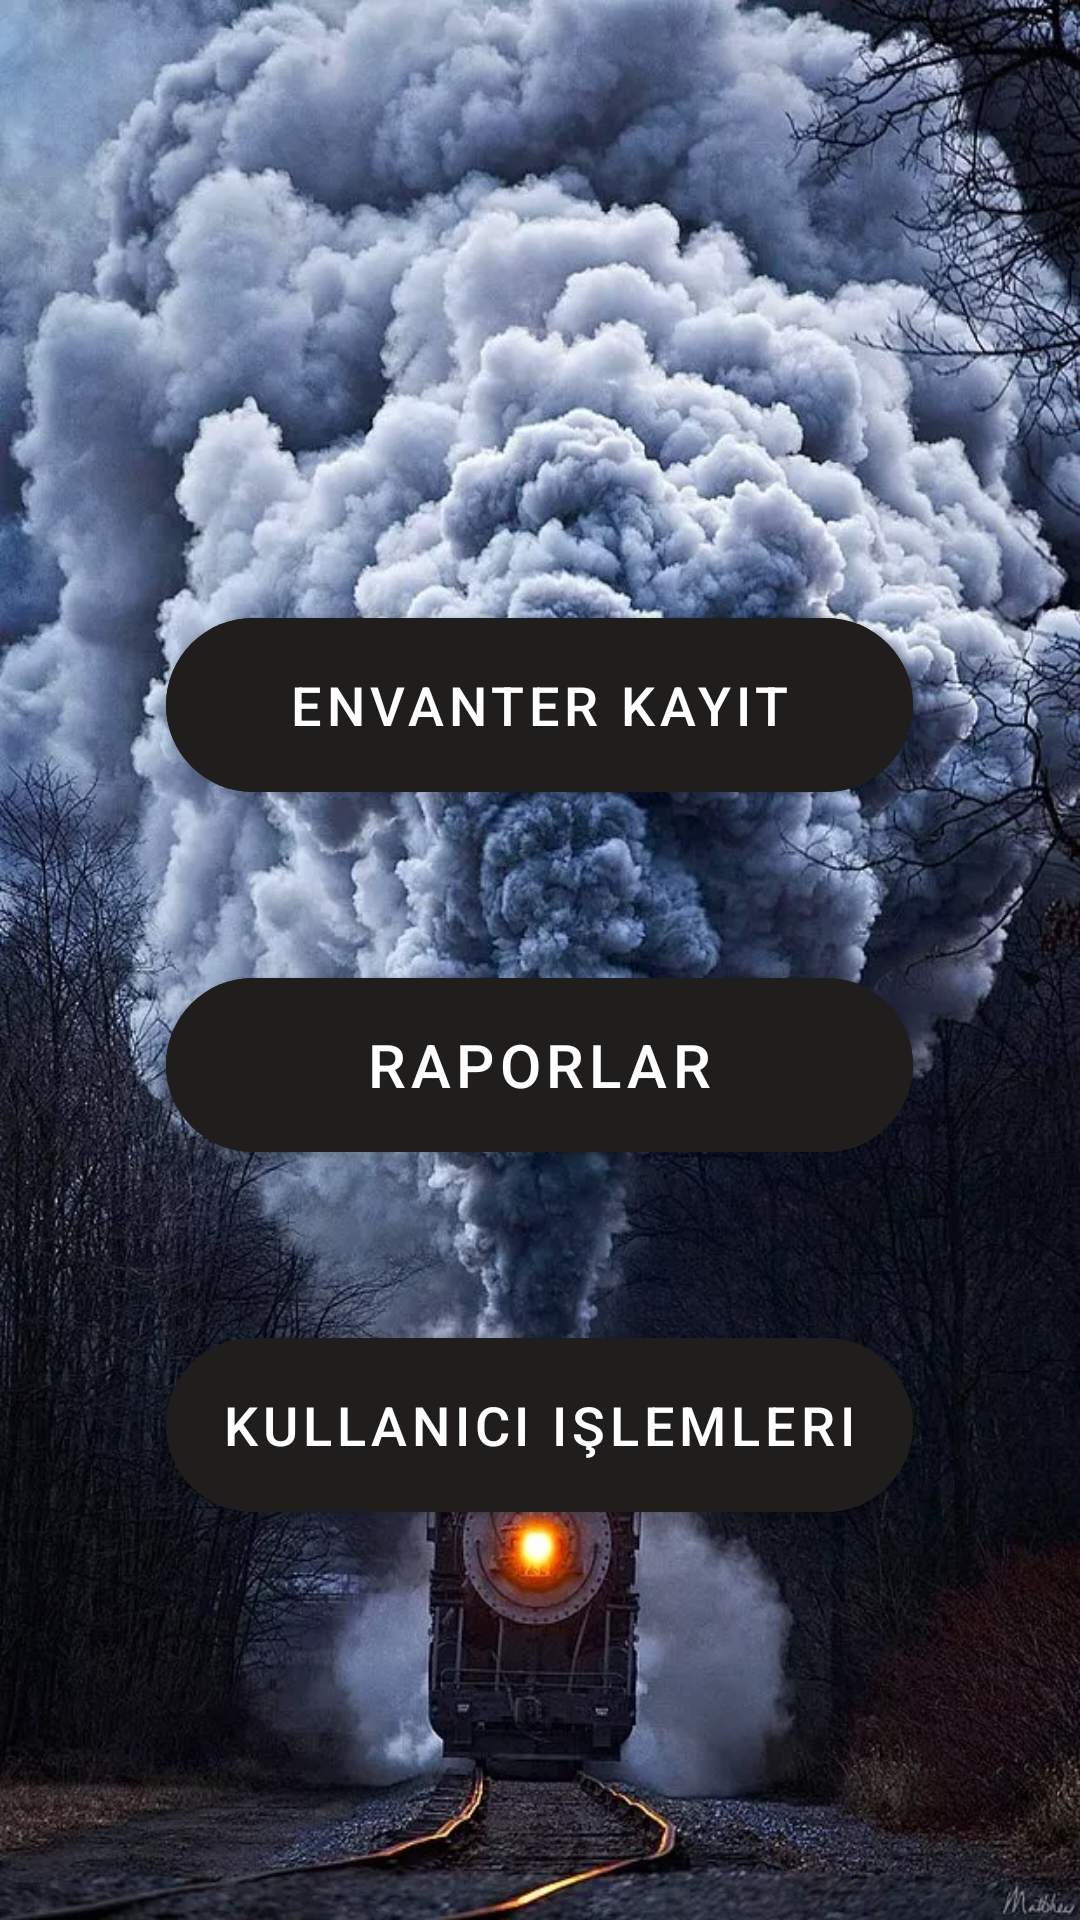

Layout XML and referenced resources for this Android screen:
<!-- AndroidManifest.xml: application theme Theme.Secondprojected -->
<!-- res/layout/activity_ana_sayfa.xml -->
<?xml version="1.0" encoding="utf-8"?>
<LinearLayout xmlns:android="http://schemas.android.com/apk/res/android"
    xmlns:app="http://schemas.android.com/apk/res-auto"
    xmlns:tools="http://schemas.android.com/tools"
    android:orientation="vertical"
    android:background="@drawable/adk"
    android:layout_width="match_parent"
    android:layout_height="match_parent"
    tools:context=".AnaSayfaActivity">

    <TextView
        android:id="@+id/ana"
        android:layout_marginTop="50dp"
        android:layout_gravity="center"
        android:textSize="60dp"
        android:layout_width="wrap_content"
        android:layout_height="wrap_content"
        android:text=""

        />

    <com.google.android.material.button.MaterialButton
        android:id="@+id/first"
        android:layout_width="249dp"
        android:layout_height="70dp"
        android:layout_gravity="center"
        android:layout_marginTop="70dp"
        android:backgroundTint="#201D1D"
        android:gravity="center"
        android:text="Envanter kayıt"
        android:textSize="18dp"
        app:cornerRadius="50dp" />

    <com.google.android.material.button.MaterialButton
        android:id="@+id/second"
        android:layout_width="249dp"
        android:layout_height="70dp"
        android:layout_gravity="center"
        android:layout_marginTop="50dp"
        app:cornerRadius="50dp"
        android:backgroundTint="#201D1D"
        android:text="Raporlar"
        android:textSize="20dp" />

    <com.google.android.material.button.MaterialButton
        android:id="@+id/thirty"
        android:layout_width="249dp"
        android:layout_height="70dp"
        android:layout_gravity="center"
        android:layout_marginTop="50dp"
        app:cornerRadius="50dp"
        android:backgroundTint="#201D1D"
        android:text="Kullanıcı işlemleri"
        android:textSize="18dp" />




</LinearLayout>
<!-- resources referenced by this layout -->
<resources>
  <!-- drawable adk: jpg bitmap (drawable, 138542 bytes) -->
  <style name="Theme.Secondprojected" parent="Theme.MaterialComponents.DayNight.DarkActionBar">
          
          <item name="colorPrimary">@color/ttmm</item>
          <item name="colorPrimaryVariant">@color/kkkmmzz</item>
          <item name="colorOnPrimary">@color/white</item>
          
          <item name="colorSecondary">@color/teal_200</item>
          <item name="colorSecondaryVariant">@color/teal_700</item>
          <item name="colorOnSecondary">@color/black</item>
          
          <item name="android:statusBarColor" tools:targetApi="l">?attr/colorPrimaryVariant</item>
          
      </style>
  <color name="ttmm">#0E0E0E</color>
  <color name="kkkmmzz">#3C3A3A</color>
  <color name="white">#FFFFFFFF</color>
  <color name="teal_200">#FF03DAC5</color>
  <color name="teal_700">#FF018786</color>
  <color name="black">#FF000000</color>
</resources>
